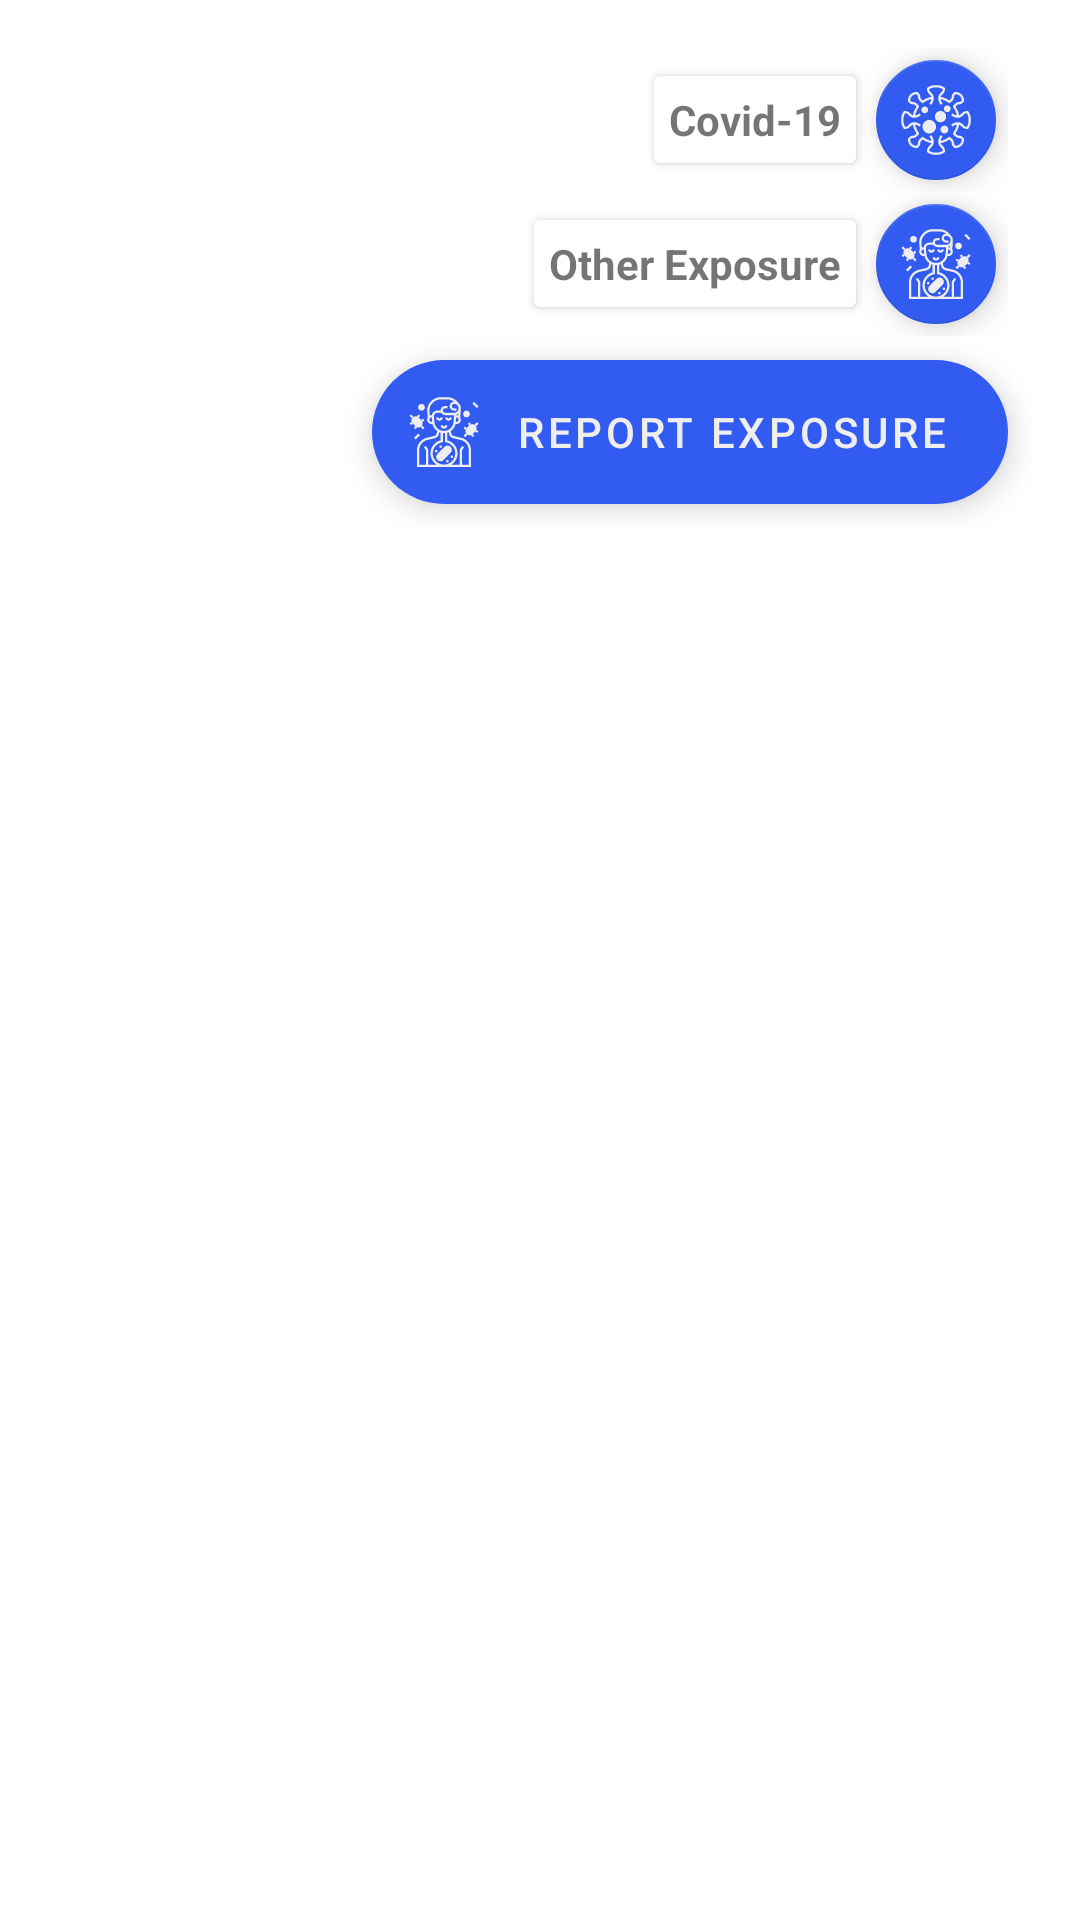

Layout XML and referenced resources for this Android screen:
<!-- AndroidManifest.xml: application theme AppTheme -->
<!-- res/layout/layout_fab_sub_menu.xml -->
<?xml version="1.0" encoding="utf-8"?>
<LinearLayout
    xmlns:android="http://schemas.android.com/apk/res/android"
    xmlns:app="http://schemas.android.com/apk/res-auto"
    android:id="@+id/fabFrame"
    android:layout_width="wrap_content"
    android:layout_height="wrap_content"
    android:layout_gravity="bottom|end|right"
    android:layout_marginTop="?attr/actionBarSize"
    android:gravity="center_horizontal"
    android:paddingLeft="@dimen/activity_horizontal_margin"
    android:paddingRight="@dimen/activity_horizontal_margin"
    android:paddingTop="@dimen/activity_vertical_margin"
    android:orientation="vertical">

    <LinearLayout
        android:id="@+id/layoutFabC19"
        android:layout_width="wrap_content"
        android:layout_height="wrap_content"
        android:gravity="center_vertical"
        android:layout_gravity="bottom|end"
        android:layout_marginRight="8dp"
        android:layout_marginEnd="8dp"
        android:orientation="horizontal">

        <androidx.cardview.widget.CardView
            android:layout_width="wrap_content"
            android:layout_height="wrap_content"
            app:cardBackgroundColor="@color/cardview_light_background"
            app:cardCornerRadius="@dimen/cardview_default_radius"
            app:cardElevation="@dimen/cardview_default_elevation"
            app:cardUseCompatPadding="true" >
            <TextView
                android:id="@+id/cvtSave"
                android:layout_width="wrap_content"
                android:layout_height="wrap_content"
                android:text="Covid-19"
                android:textAppearance="?android:attr/textAppearanceSmall"
                android:textStyle="bold"
                android:paddingRight="@dimen/spacing_medium"
                android:paddingLeft="@dimen/spacing_medium"
                android:paddingBottom="@dimen/spacing_medium"
                android:paddingTop="@dimen/spacing_medium" />
        </androidx.cardview.widget.CardView>

        <com.google.android.material.floatingactionbutton.FloatingActionButton
            android:id="@+id/fab_cov_exposure"
            android:layout_width="wrap_content"
            android:layout_height="wrap_content"
            app:srcCompat="@drawable/ic_coronavirus"
            app:fabSize="mini" />

    </LinearLayout>

    <LinearLayout
        android:id="@+id/layoutFabOther"
        android:layout_width="wrap_content"
        android:layout_height="wrap_content"
        android:gravity="center_vertical"
        android:layout_gravity="bottom|end"
        android:layout_marginRight="8dp"
        android:layout_marginEnd="8dp"
        android:orientation="horizontal">

        <androidx.cardview.widget.CardView
            android:layout_width="wrap_content"
            android:layout_height="wrap_content"
            app:cardBackgroundColor="@color/cardview_light_background"
            app:cardCornerRadius="@dimen/cardview_default_radius"
            app:cardElevation="@dimen/cardview_default_elevation"
            app:cardUseCompatPadding="true" >

            <TextView
                android:id="@+id/cvtEdit"
                android:layout_width="wrap_content"
                android:layout_height="wrap_content"
                android:text="Other Exposure"
                android:textAppearance="?android:attr/textAppearanceSmall"
                android:textStyle="bold"
                android:paddingRight="@dimen/spacing_medium"
                android:paddingLeft="@dimen/spacing_medium"
                android:paddingBottom="@dimen/spacing_medium"
                android:paddingTop="@dimen/spacing_medium" />

        </androidx.cardview.widget.CardView>

        <com.google.android.material.floatingactionbutton.FloatingActionButton
            android:id="@+id/fab_other_exposure"
            android:layout_width="wrap_content"
            android:layout_height="wrap_content"
            app:srcCompat="@drawable/ic_exposure"
            app:fabSize="mini" />

    </LinearLayout>


    <LinearLayout
        android:id="@+id/layoutFabSettings"
        android:layout_width="wrap_content"
        android:layout_height="wrap_content"
        android:gravity="center_vertical"
        android:layout_gravity="bottom|end"
        android:orientation="horizontal">


        <com.google.android.material.floatingactionbutton.ExtendedFloatingActionButton
            android:id="@+id/fabReport"
            android:layout_width="wrap_content"
            android:layout_height="wrap_content"
            android:layout_margin="8dp"
            android:contentDescription="@string/report_exposure"
            android:text="@string/report_exposure"
            app:icon="@drawable/ic_exposure"
            app:layout_anchorGravity="bottom|right|end"/>



    </LinearLayout>
    
</LinearLayout>
<!-- resources referenced by this layout -->
<resources>
  <dimen name="activity_horizontal_margin">16dp</dimen>
  <dimen name="activity_vertical_margin">16dp</dimen>
  <dimen name="spacing_medium">5dp</dimen>
  <!-- drawable ic_coronavirus: vector/xml drawable (drawable, 8216 chars, omitted) -->
  <!-- drawable ic_exposure: vector/xml drawable (drawable, 7683 chars, omitted) -->
  <string name="report_exposure">Report Exposure</string>
  <style name="AppTheme" parent="MyMaterialTheme" />
  <style name="MyMaterialTheme" parent="Theme.MaterialComponents.Light.NoActionBar">
          
          <item name="colorPrimary">@color/colorPrimary</item>
          <item name="colorPrimaryDark">@color/colorPrimaryDark</item>
          <item name="colorSecondary">@color/colorPrimary</item>
          <item name="colorOnSecondary">@color/white_greyish</item>
          <item name="colorAccent">@color/colorAccent</item>
          <item name="textAppearanceButton">@style/AppTextAppearance.Button</item>
          <item name="windowActionModeOverlay">true</item>
          
          <item name="android:actionModeBackground">@color/blue_grey_600</item>
          <item name="android:dialogTheme">@style/Dialog.Theme</item>
      </style>
  <color name="colorPrimary">#325BF1</color>
  <color name="colorPrimaryDark">#111AD6</color>
  <color name="white_greyish">#EEEEEE</color>
  <color name="colorAccent">#D81B60</color>
  <style name="AppTextAppearance.Button" parent="TextAppearance.MaterialComponents.Button">
          <item name="android:textAllCaps">true</item>
      </style>
  <color name="blue_grey_600">#546E7A</color>
  <style name="Dialog.Theme" parent="Theme.AppCompat.Light.Dialog">
          <item name="colorPrimary">@color/colorPrimary</item>
          <item name="colorPrimaryDark">@color/colorPrimaryDark</item>
          <item name="colorAccent">@color/colorAccent</item>
      </style>
</resources>
